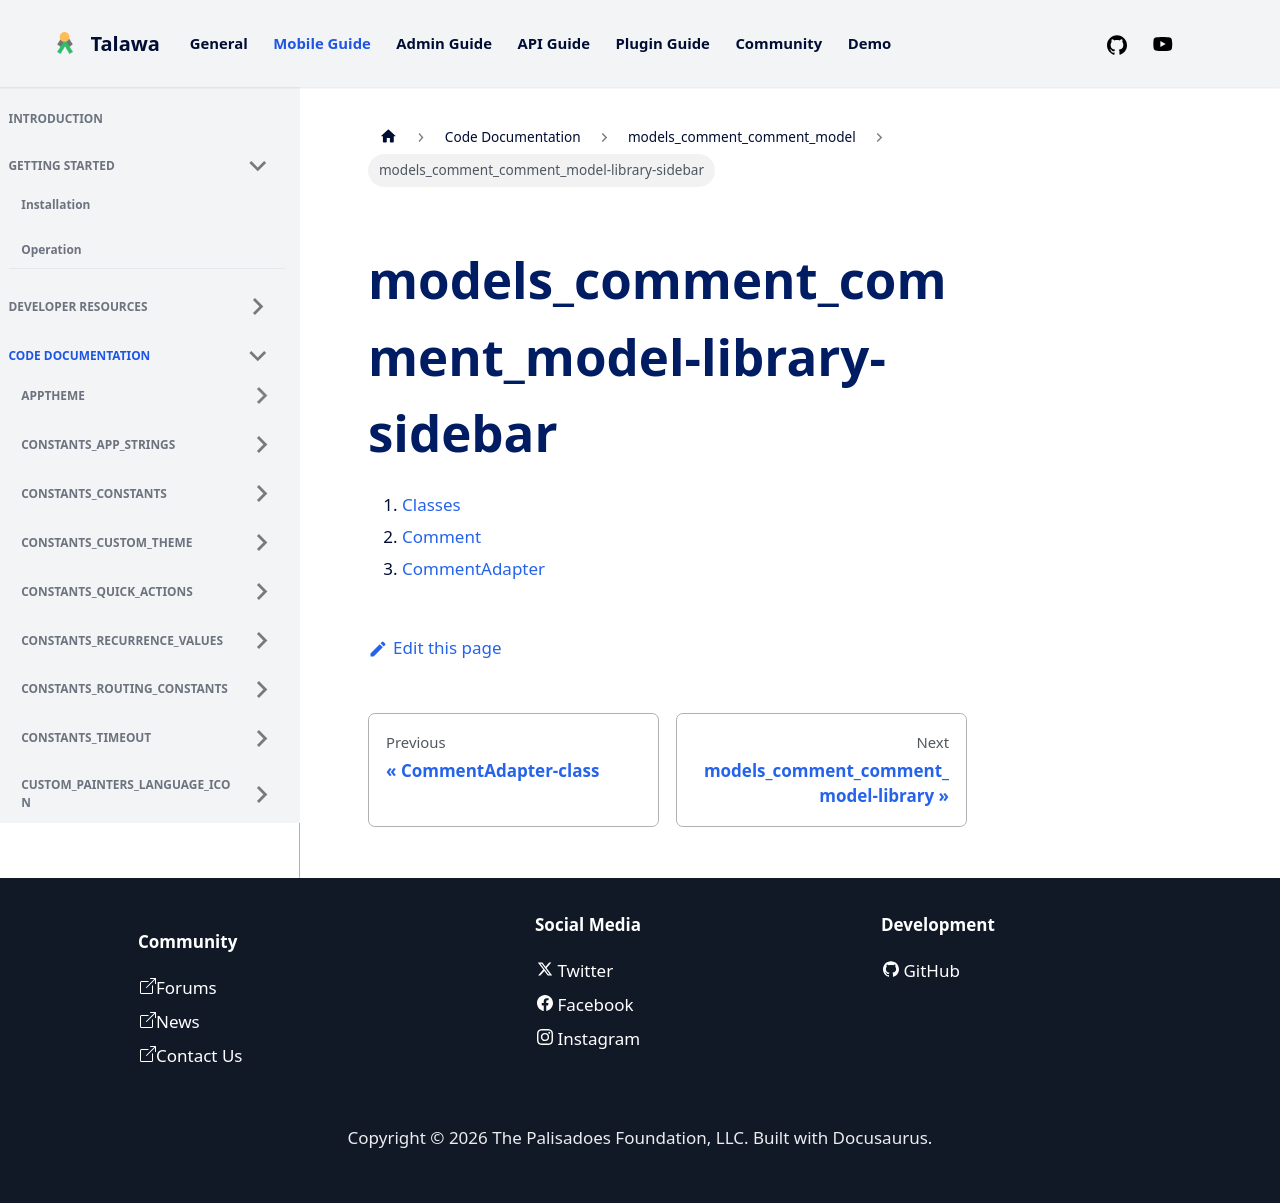

repository: PalisadoesFoundation/talawa · page: docs/auto-docs/models_comment_comment_model/models_comment_comment_model-library-sidebar/index.html · generator: docusaurus

1.  [Classes](./#classes)
2.  [Comment](./Comment-class.md)
3.  [CommentAdapter](./CommentAdapter-class.md)
